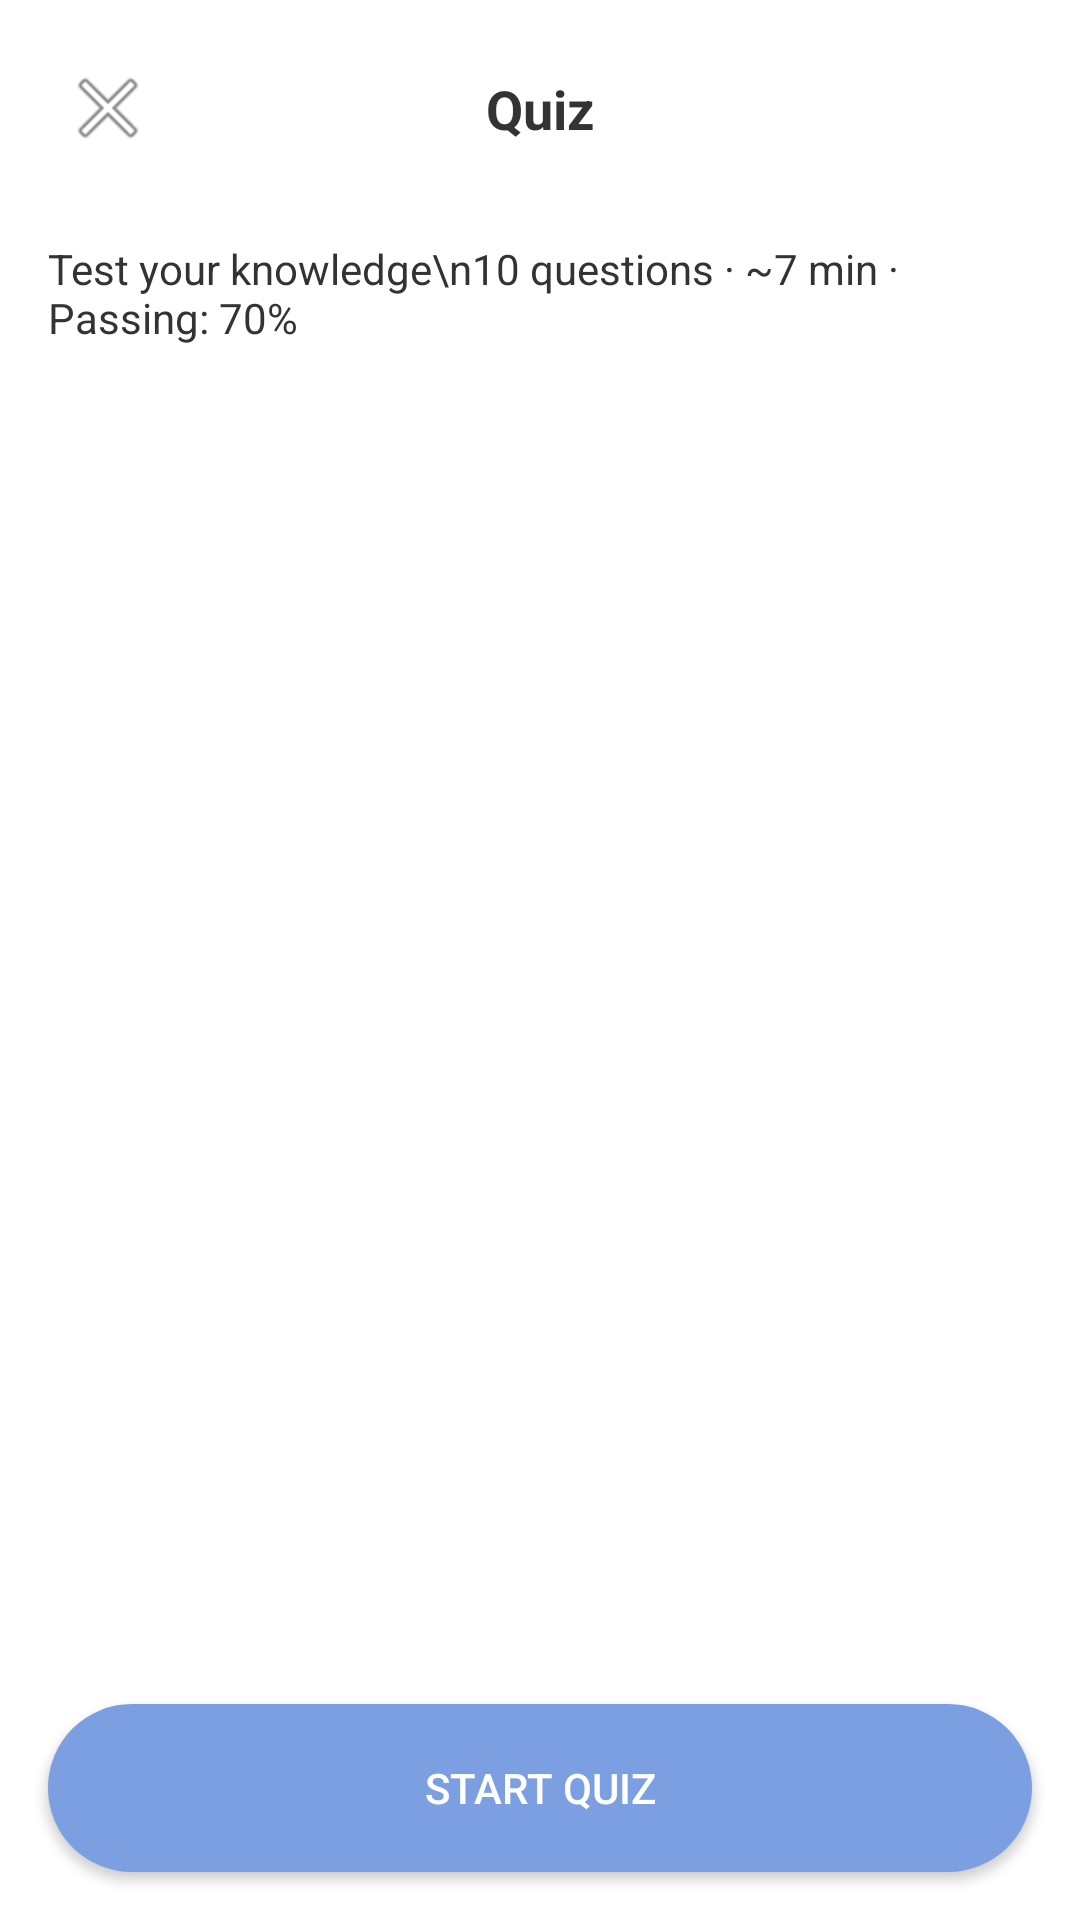

Android layout source for this screen:
<!-- AndroidManifest.xml: application theme Theme.BE_BusinessEnglish -->
<!-- res/layout/quiz_start.xml -->
<?xml version="1.0" encoding="utf-8"?>
<androidx.constraintlayout.widget.ConstraintLayout xmlns:android="http://schemas.android.com/apk/res/android"
    xmlns:app="http://schemas.android.com/apk/res-auto"
    xmlns:tools="http://schemas.android.com/tools"
    android:layout_width="match_parent"
    android:layout_height="match_parent"
    android:background="@color/white"
    tools:context=".QuizStartActivity">

    
    <ImageButton
        android:id="@+id/btnClose"
        android:layout_width="40dp"
        android:layout_height="40dp"
        android:layout_marginStart="16dp"
        android:layout_marginTop="16dp"
        android:background="@android:color/transparent"
        android:contentDescription="Close"
        android:padding="8dp"
        app:srcCompat="@android:drawable/ic_menu_close_clear_cancel"
        app:layout_constraintStart_toStartOf="parent"
        app:layout_constraintTop_toTopOf="parent" />

    <TextView
        android:id="@+id/tvTitle"
        android:layout_width="wrap_content"
        android:layout_height="wrap_content"
        android:text="Quiz"
        android:textStyle="bold"
        android:textSize="18sp"
        android:textColor="@color/text_black"
        app:layout_constraintTop_toTopOf="@id/btnClose"
        app:layout_constraintBottom_toBottomOf="@id/btnClose"
        app:layout_constraintStart_toStartOf="parent"
        app:layout_constraintEnd_toEndOf="parent" />

    <TextView
        android:id="@+id/tvSubtitle"
        android:layout_width="0dp"
        android:layout_height="wrap_content"
        android:text="Test your knowledge\n10 questions · ~7 min · Passing: 70%"
        android:textColor="@color/text_black"
        android:layout_marginStart="16dp"
        android:layout_marginEnd="16dp"
        android:layout_marginTop="24dp"
        app:layout_constraintTop_toBottomOf="@id/btnClose"
        app:layout_constraintStart_toStartOf="parent"
        app:layout_constraintEnd_toEndOf="parent" />

    <androidx.appcompat.widget.AppCompatButton
        android:id="@+id/btnStartQuiz"
        android:layout_width="0dp"
        android:layout_height="56dp"
        android:text="Start quiz"
        android:textColor="@color/white"
        android:background="@drawable/button_background"
        android:layout_margin="16dp"
        app:layout_constraintStart_toStartOf="parent"
        app:layout_constraintEnd_toEndOf="parent"
        app:layout_constraintBottom_toBottomOf="parent"/>

</androidx.constraintlayout.widget.ConstraintLayout>
<!-- resources referenced by this layout -->
<resources>
  <color name="text_black">#333333</color>
  <color name="white">#FFFFFFFF</color>
  <!-- drawable button_background (drawable) -->
  <?xml version="1.0" encoding="utf-8"?>
  <shape xmlns:android="http://schemas.android.com/apk/res/android"
      android:shape="rectangle">
      
      <solid android:color="@color/button_blue" />
      
      <corners android:radius="28dp" />
      
  </shape>
  <style name="Theme.BE_BusinessEnglish" parent="Base.Theme.BE_BusinessEnglish" />
  <color name="button_blue">#7B9FE0</color>
  <style name="Base.Theme.BE_BusinessEnglish" parent="Theme.Material3.DayNight.NoActionBar">
          
          
      </style>
</resources>
